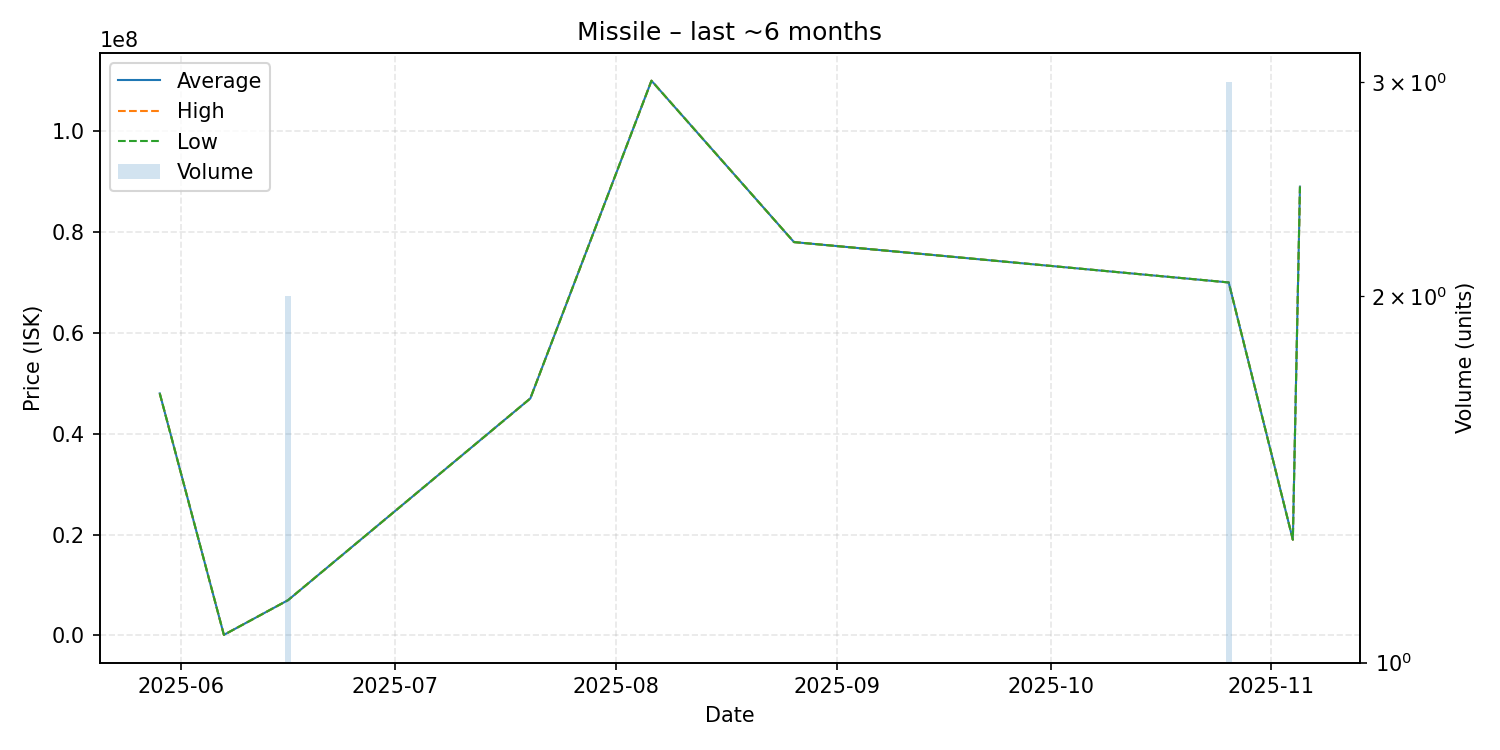

Data behind this chart, as committed beside it:
date, average, highest, lowest, order_count, volume
2025-05-29, 48000000, 48000000, 48000000, 1, 1
2025-06-07, 120000, 120000, 120000, 1, 1
2025-06-16, 7000000, 7000000, 7000000, 1, 2
2025-07-20, 47000000, 47000000, 47000000, 1, 1
2025-08-06, 110000000, 110000000, 110000000, 1, 1
2025-08-26, 78000000, 78000000, 78000000, 1, 1
2025-10-26, 70000000, 70000000, 70000000, 1, 3
2025-11-04, 19000000, 19000000, 19000000, 1, 1
2025-11-05, 89000000, 89000000, 89000000, 1, 1
